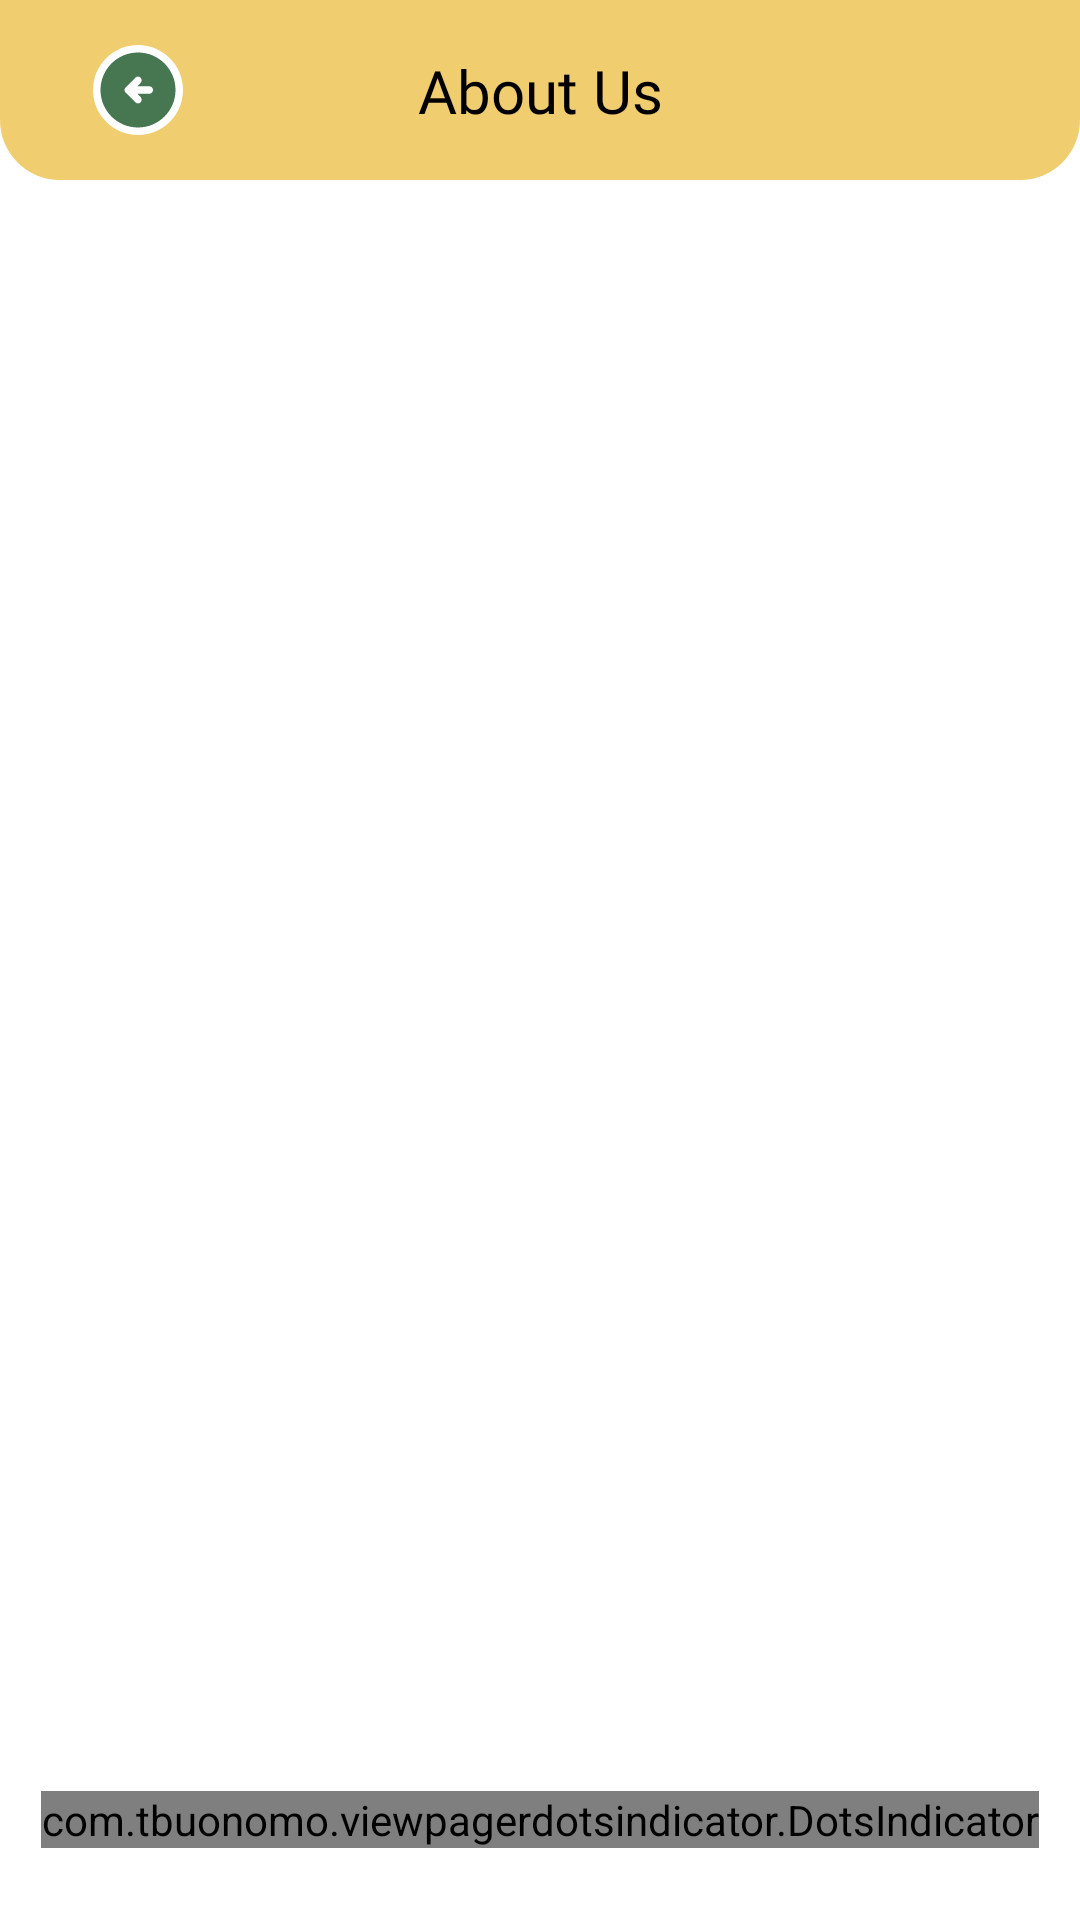

Reconstruct the res/layout file that produces this screen, plus the resources it refers to.
<!-- AndroidManifest.xml: application theme Theme.SortItJSON -->
<!-- res/layout/fragment_about.xml -->
<?xml version="1.0" encoding="utf-8"?>
<androidx.constraintlayout.widget.ConstraintLayout xmlns:android="http://schemas.android.com/apk/res/android"
    xmlns:app="http://schemas.android.com/apk/res-auto"
    android:layout_width="match_parent"
    android:layout_height="match_parent"
    android:background="@android:color/white">

    
    <androidx.constraintlayout.widget.ConstraintLayout
        android:id="@+id/header"
        android:layout_width="match_parent"
        android:layout_height="wrap_content"
        android:padding="10dp"
        android:minHeight="60dp"
        android:background="@drawable/yellow_header_page"
        app:layout_constraintTop_toTopOf="parent">

        <ImageButton
            android:id="@+id/btnBack"
            android:layout_width="40dp"
            android:layout_height="40dp"
            android:layout_marginStart="16dp"
            android:background="@android:color/transparent"
            android:src="@drawable/button_green_backward"
            app:layout_constraintBottom_toBottomOf="parent"
            app:layout_constraintStart_toStartOf="parent"
            app:layout_constraintTop_toTopOf="parent" />

        <TextView
            android:layout_width="wrap_content"
            android:layout_height="wrap_content"
            android:fontFamily="@font/montserrat_bold"
            android:text="About Us"
            android:textColor="#000000"
            android:textSize="20sp"
            app:layout_constraintBottom_toBottomOf="parent"
            app:layout_constraintEnd_toEndOf="parent"
            app:layout_constraintStart_toStartOf="parent"
            app:layout_constraintTop_toTopOf="parent" />
    </androidx.constraintlayout.widget.ConstraintLayout>

    
    <androidx.viewpager2.widget.ViewPager2
        android:id="@+id/aboutViewPager"
        android:layout_width="match_parent"
        android:layout_height="0dp"
        app:layout_constraintBottom_toTopOf="@+id/dots_indicator"
        app:layout_constraintTop_toBottomOf="@id/header" />

    
    <com.tbuonomo.viewpagerdotsindicator.DotsIndicator
        android:id="@+id/dots_indicator"
        android:layout_width="wrap_content"
        android:layout_height="wrap_content"
        android:layout_marginBottom="24dp"
        app:dotsColor="#D9D9D9"
        app:dotsCornerRadius="8dp"
        app:dotsSize="10dp"
        app:dotsSpacing="4dp"
        app:dotsWidthFactor="2.5"
        app:layout_constraintBottom_toBottomOf="parent"
        app:layout_constraintEnd_toEndOf="parent"
        app:layout_constraintStart_toStartOf="parent"
        app:selectedDotColor="#467750" />

</androidx.constraintlayout.widget.ConstraintLayout>
<!-- resources referenced by this layout -->
<resources>
  <!-- drawable button_green_backward: png bitmap (drawable, 2091 bytes) -->
  <!-- drawable yellow_header_page (drawable) -->
  <shape xmlns:android="http://schemas.android.com/apk/res/android">
      <solid android:color="#F0CD6E"/>
  
      <corners
          android:bottomLeftRadius="20dp"
          android:bottomRightRadius="20dp"/>
  </shape>
  <style name="Theme.SortItJSON" parent="Base.Theme.SortItJSON" />
  <style name="Base.Theme.SortItJSON" parent="Theme.Material3.DayNight.NoActionBar">
          
          <item name="colorPrimary">@color/darkgreen</item>
      </style>
  <color name="darkgreen">#467750</color>
</resources>
